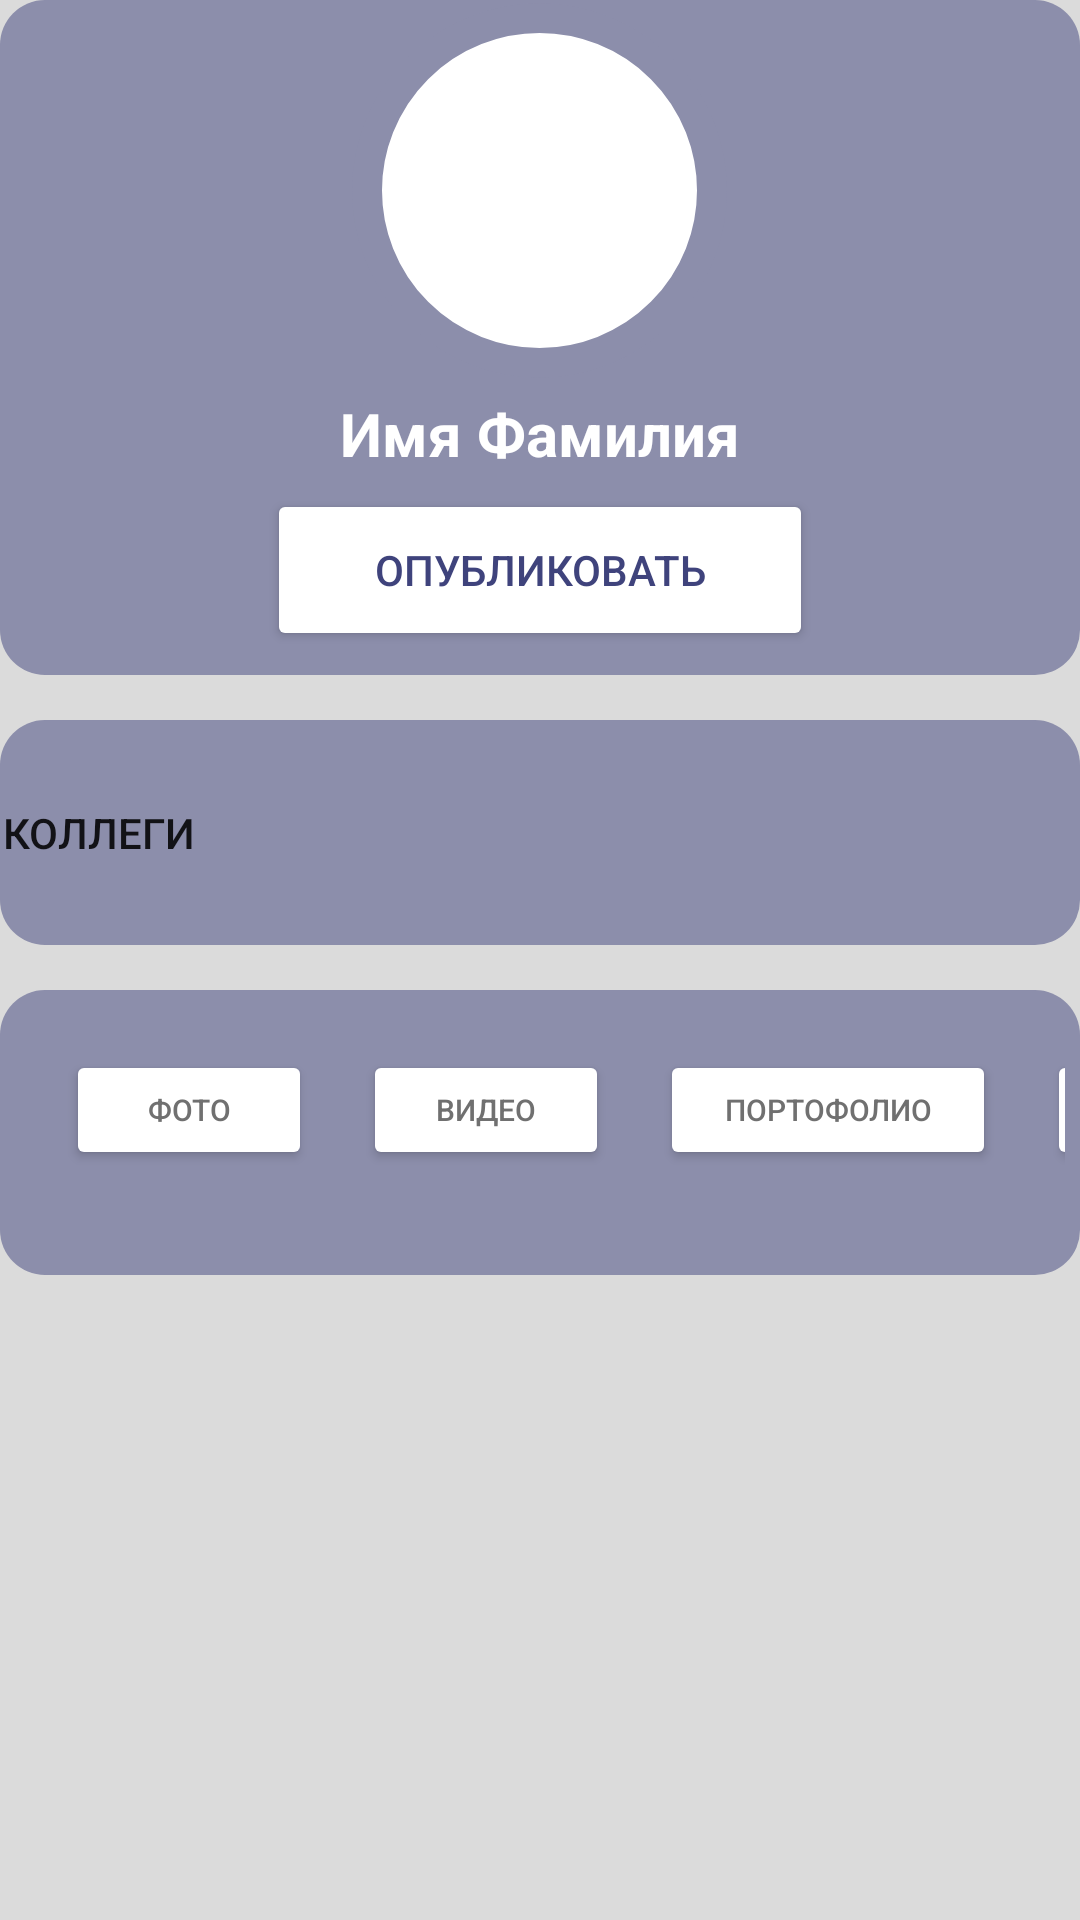

Layout XML and referenced resources for this Android screen:
<!-- AndroidManifest.xml: application theme Theme.SpecialistsRu -->
<!-- res/layout/fragment_my_page.xml -->
<?xml version="1.0" encoding="utf-8"?>
<LinearLayout xmlns:android="http://schemas.android.com/apk/res/android"
    xmlns:app="http://schemas.android.com/apk/res-auto"
    xmlns:tools="http://schemas.android.com/tools"
    android:layout_width="match_parent"
    android:layout_height="match_parent"
    tools:context=".ui.mypage.MyPageFragment"
    android:orientation="vertical"
    android:background="#DBDBDB">


    <LinearLayout
        android:id="@+id/header_second_my_page"
        android:layout_width="match_parent"
        android:layout_height="225dp"
        app:layout_constraintStart_toStartOf="parent"
        app:layout_constraintEnd_toEndOf="parent"
        app:layout_constraintTop_toTopOf="parent"
        android:orientation="vertical">



        <LinearLayout
            android:layout_width="match_parent"
            android:layout_height="match_parent"
            android:background="@drawable/my_page_profile_header"
            android:gravity="center_horizontal"
            android:orientation="vertical"
            >
            <LinearLayout
                android:layout_width="125dp"
                android:layout_height="125dp"
                android:background="@drawable/imageview_shape_my_page"
                app:layout_constraintBottom_toTopOf="parent"
                >
                <ImageView
                    android:layout_width="match_parent"
                    android:layout_height="match_parent"
                    />
            </LinearLayout>

            <TextView
                android:layout_width="182dp"
                android:layout_height="37dp"
                android:gravity="center"
                android:text="Имя Фамилия"
                android:textColor="#FFFFFF"
                android:textSize="20sp"
                android:textStyle="bold" />

            <Button
                android:layout_width="182dp"
                android:layout_height="54dp"
                android:backgroundTint="#FFFFFF"
                android:textColor="#3F437C"
                android:text="Опубликовать"/>
        </LinearLayout>
    </LinearLayout>

    <LinearLayout
        android:layout_width="match_parent"
        android:layout_height="75dp"
        android:background="@drawable/my_page_profile_header"
        android:gravity="center_vertical"
        android:orientation="horizontal"
        android:layout_marginTop="15dp"
        >
        <Button
            android:layout_width="match_parent"
            android:layout_height="match_parent"
            android:text="Коллеги"
            android:background="#00000000"
            android:gravity="center_vertical"/>
    </LinearLayout>

    <LinearLayout
        android:layout_width="match_parent"
        android:layout_height="wrap_content"
        android:background="@drawable/my_page_profile_header"
        android:gravity="center_vertical"
        android:orientation="horizontal"
        android:layout_marginTop="15dp"
        android:padding="5dp">
        <HorizontalScrollView
            android:layout_width="match_parent"
            android:layout_height="wrap_content"
            android:scrollbars="none"
            android:layout_marginTop="10dp">
            <LinearLayout
                android:layout_width="411dp"
                android:layout_height="75dp"

                >
                <Button
                    android:layout_width="82dp"
                    android:layout_height="40dp"
                    android:textColor="#707070"
                    android:textAlignment="center"
                    android:textAllCaps="true"
                    android:text="Фото"
                    android:textFontWeight="400"
                    android:textSize="10dp"
                    android:backgroundTint="#FFFFFF"
                    android:layout_marginLeft="17dp"/>
                <Button
                    android:layout_width="82dp"
                    android:layout_height="40dp"
                    android:textColor="#707070"
                    android:textAlignment="center"
                    android:textAllCaps="true"
                    android:text="Видео"
                    android:textFontWeight="400"
                    android:textSize="10dp"
                    android:backgroundTint="#FFFFFF"
                    android:layout_marginLeft="17dp"/>
                <Button
                    android:layout_width="112dp"
                    android:layout_height="40dp"
                    android:textColor="#707070"
                    android:textAlignment="center"
                    android:textAllCaps="true"
                    android:text="Портофолио"
                    android:textFontWeight="400"
                    android:textSize="10dp"
                    android:backgroundTint="#FFFFFF"
                    android:layout_marginLeft="17dp"/>
                <Button
                    android:layout_width="82dp"
                    android:layout_height="40dp"
                    android:textColor="#707070"
                    android:textAlignment="center"
                    android:textAllCaps="true"
                    android:text="Статьи"
                    android:textFontWeight="400"
                    android:textSize="10dp"
                    android:backgroundTint="#FFFFFF"
                    android:layout_marginLeft="17dp"/>
                <Button
                    android:layout_width="90dp"
                    android:layout_height="40dp"
                    android:textColor="#707070"
                    android:textAlignment="center"
                    android:textAllCaps="true"
                    android:text="Новости"
                    android:textFontWeight="400"
                    android:textSize="10dp"
                    android:backgroundTint="#FFFFFF"
                    android:layout_marginLeft="17dp"/>
                <Button
                    android:layout_width="82dp"
                    android:layout_height="40dp"
                    android:textColor="#707070"
                    android:textAlignment="center"
                    android:textAllCaps="true"
                    android:text="Отзывы"
                    android:textFontWeight="400"
                    android:textSize="10dp"
                    android:backgroundTint="#FFFFFF"
                    android:layout_marginLeft="17dp"/>

            </LinearLayout>
        </HorizontalScrollView>
    </LinearLayout>
</LinearLayout>
<!-- resources referenced by this layout -->
<resources>
  <!-- drawable imageview_shape_my_page (drawable) -->
  <?xml version="1.0" encoding="utf-8"?>
  <shape xmlns:android="http://schemas.android.com/apk/res/android" android:shape="oval">
      <corners android:radius="125dp"/>
      <solid android:color="#ffffff"/>
      <corners android:radius="125dp"  />
      <stroke android:width="10dp" android:color="#8C8EAB"/>
      <size android:width="250dp"
          android:height="250dp"/>
  </shape>
  <!-- drawable my_page_profile_header (drawable) -->
  <?xml version="1.0" encoding="UTF-8"?>
  <shape xmlns:android="http://schemas.android.com/apk/res/android">
      <solid android:color="#8C8EAB"/>
      <padding android:left="1dp"
          android:top="1dp"
          android:right="1dp"
          android:bottom="1dp" />
      <corners android:radius="15dp" />
  </shape>
  <style name="Theme.SpecialistsRu" parent="Theme.MaterialComponents.DayNight.DarkActionBar">
          
          <item name="colorPrimary">@color/purple_500</item>
          <item name="colorPrimaryVariant">@color/purple_700</item>
          <item name="colorOnPrimary">@color/white</item>
          
          <item name="colorSecondary">@color/teal_200</item>
          <item name="colorSecondaryVariant">@color/teal_700</item>
          <item name="colorOnSecondary">@color/black</item>
          
          <item name="android:statusBarColor">?attr/colorPrimaryVariant</item>
          
      </style>
  <!-- not gathered from this repository: default colours our renderer supplied (Android Studio template values) -->
  <color name="purple_500">#FF6200EE</color>
  <color name="purple_700">#FF3700B3</color>
  <color name="teal_200">#FF03DAC5</color>
  <color name="teal_700">#FF018786</color>
  <color name="black">#FF000000</color>
  <color name="white">#FFFFFFFF</color>
</resources>
